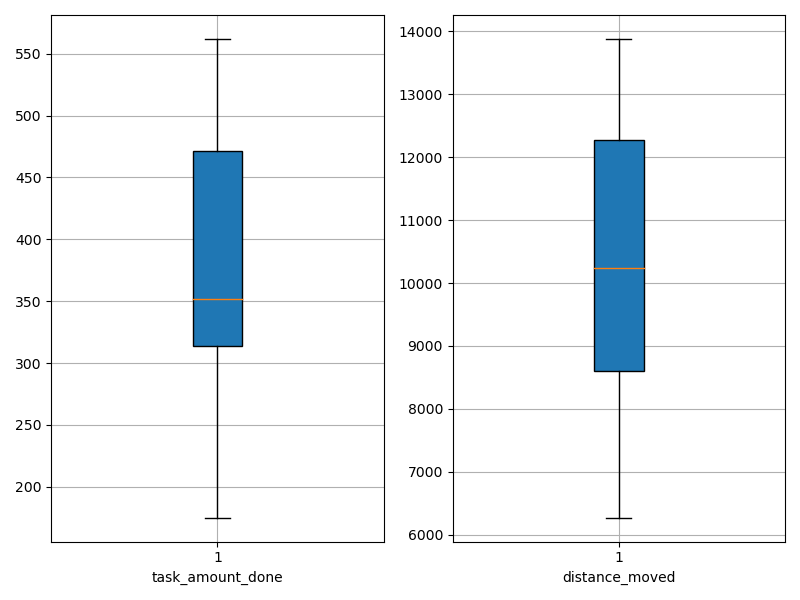

Source data for this figure (header and first rows):
agent_id, task_amount_done, distance_moved
0, 208.0, 8601
1, 422.0, 13878
2, 316.0, 9101
3, 175.0, 6851
4, 387.0, 11363
5, 313.0, 8602
6, 315.0, 6272
7, 524.0, 12266
8, 488.0, 12266
9, 562.0, 12321
